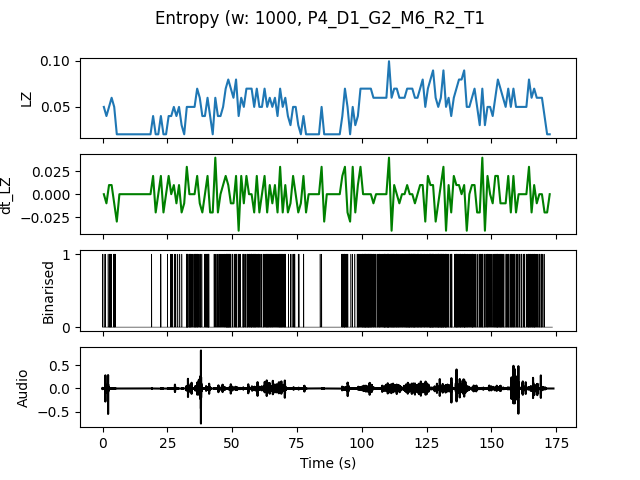

The file beside this chart, header and first rows:
, t0, LZ, dt_LZ, IOI
0.0, 0.0, 0.04983, 0.0, 0.5
1.0, 1.0, 0.03986, -0.009966, 1.0
2.0, 2.0, 0.04983, 0.009966, 0.3333
3.0, 3.0, 0.05979, 0.009966, 0.3333
4.0, 4.0, 0.04983, -0.009966, 0.25
5.0, 5.0, 0.01993, -0.0299, 0.0
6.0, 6.0, 0.01993, 0.0, 0.0
7.0, 7.0, 0.01993, 0.0, 0.0
8.0, 8.0, 0.01993, 0.0, 0.0
9.0, 9.0, 0.01993, 0.0, 0.0
10.0, 10.0, 0.01993, 0.0, 0.0
11.0, 11.0, 0.01993, 0.0, 0.0
12.0, 12.0, 0.01993, 0.0, 0.0
13.0, 13.0, 0.01993, 0.0, 0.0
14.0, 14.0, 0.01993, 0.0, 0.0
15.0, 15.0, 0.01993, 0.0, 0.0
16.0, 16.0, 0.01993, 0.0, 0.0
17.0, 17.0, 0.01993, 0.0, 0.0
18.0, 18.0, 0.01993, 0.0, 0.0
19.0, 19.0, 0.03986, 0.01993, 1.0
20.0, 20.0, 0.01993, -0.01993, 0.0
21.0, 21.0, 0.01993, 0.0, 0.0
22.0, 22.0, 0.03986, 0.01993, 0.5
23.0, 23.0, 0.01993, -0.01993, 0.0
24.0, 24.0, 0.01993, 0.0, 0.0
25.0, 25.0, 0.03986, 0.01993, 1.0
26.0, 26.0, 0.03986, 0.0, 0.5
27.0, 27.0, 0.04983, 0.009966, 0.5
28.0, 28.0, 0.03986, -0.009966, 1.0
29.0, 29.0, 0.04983, 0.009966, 0.5
30.0, 30.0, 0.0299, -0.01993, 1.0
31.0, 31.0, 0.01993, -0.009966, 0.0
32.0, 32.0, 0.04983, 0.0299, 0.1667
33.0, 33.0, 0.04983, 0.0, 0.25
34.0, 34.0, 0.04983, 0.0, 0.3333
35.0, 35.0, 0.04983, 0.0, 0.25
36.0, 36.0, 0.06976, 0.01993, 0.2
37.0, 37.0, 0.05979, -0.009966, 0.25
38.0, 38.0, 0.03986, -0.01993, 1.0
39.0, 39.0, 0.03986, 0.0, 0.3333
40.0, 40.0, 0.05979, 0.01993, 0.1667
41.0, 41.0, 0.03986, -0.01993, 1.0
42.0, 42.0, 0.01993, -0.01993, 0.0
43.0, 43.0, 0.05979, 0.03986, 0.3333
44.0, 44.0, 0.03986, -0.01993, 0.5
45.0, 45.0, 0.03986, 0.0, 0.3333
46.0, 46.0, 0.04983, 0.009966, 0.3333
47.0, 47.0, 0.06976, 0.01993, 0.1667
48.0, 48.0, 0.07973, 0.009966, 0.1429
49.0, 49.0, 0.06976, -0.009966, 0.25
50.0, 50.0, 0.05979, -0.009966, 0.5
51.0, 51.0, 0.07973, 0.01993, 0.2
52.0, 52.0, 0.03986, -0.03986, 0.5
53.0, 53.0, 0.05979, 0.01993, 0.5
54.0, 54.0, 0.04983, -0.009966, 0.3333
55.0, 55.0, 0.06976, 0.01993, 0.3333
56.0, 56.0, 0.06976, 0.0, 0.25
57.0, 57.0, 0.06976, 0.0, 0.2
58.0, 58.0, 0.04983, -0.01993, 0.25
59.0, 59.0, 0.06976, 0.01993, 0.25
... 113 more rows
